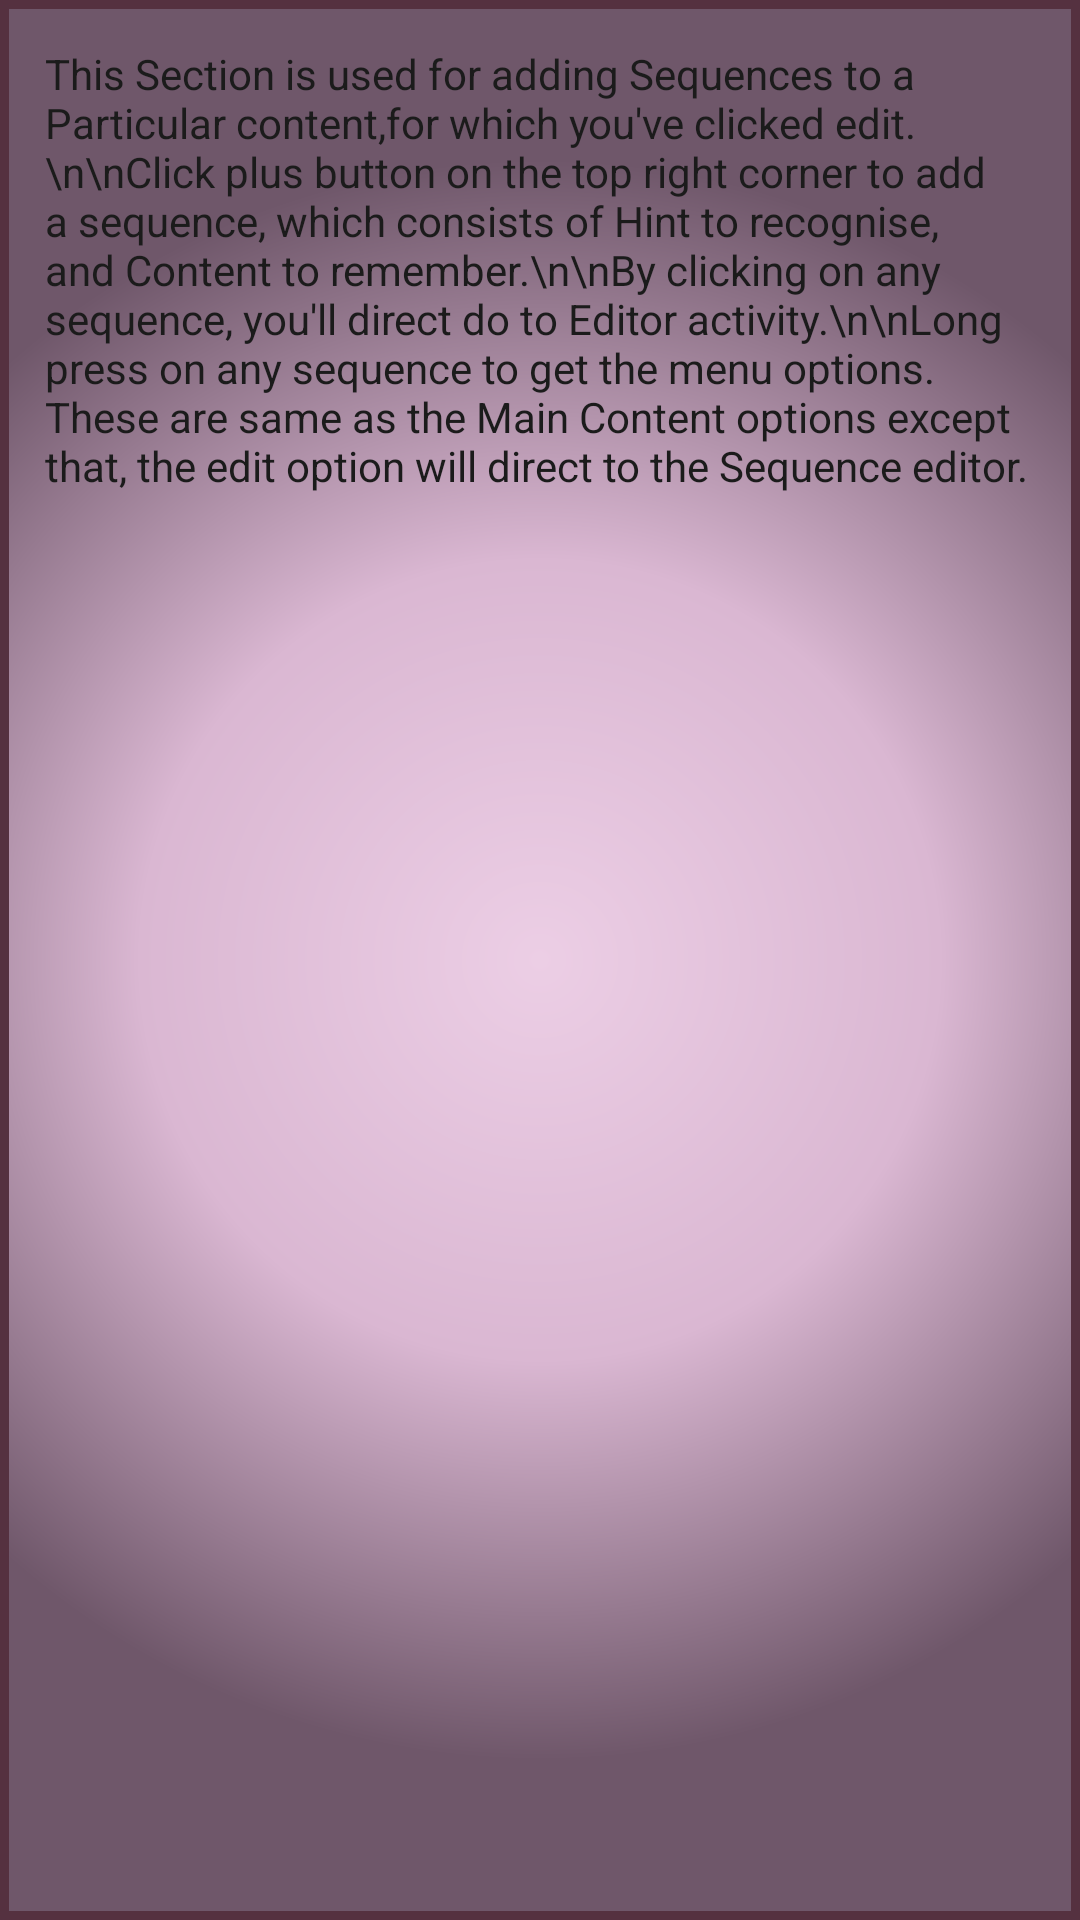

Layout XML and referenced resources for this Android screen:
<!-- AndroidManifest.xml: application theme Theme.MemorySequencer -->
<!-- res/layout/main_2_dialog.xml -->
<?xml version="1.0" encoding="utf-8"?>
<LinearLayout xmlns:android="http://schemas.android.com/apk/res/android"
    android:layout_width="match_parent"
    android:layout_height="wrap_content"
    android:background="@drawable/dialog_background"
    android:orientation="vertical"
    android:padding="5dp">

    <TextView
        android:id="@+id/textView6"
        android:layout_width="match_parent"
        android:layout_height="wrap_content"
        android:padding="10dp"
        android:text="This Section is used for adding Sequences to a Particular content,for which you've clicked edit.\n\nClick plus button on the top right corner to add a sequence, which consists of Hint to recognise, and Content to remember.\n\nBy clicking on any sequence, you'll direct do to Editor activity.\n\nLong press on any sequence to get the menu options. These are same as the Main Content options except that, the edit option will direct to the Sequence editor."
        android:textColor="#1B1B1B" />

</LinearLayout>
<!-- resources referenced by this layout -->
<resources>
  <!-- drawable dialog_background (drawable) -->
  <?xml version="1.0" encoding="utf-8"?>
  <shape xmlns:android="http://schemas.android.com/apk/res/android">
      <gradient
          android:startColor="#ECCEE5"
          android:centerColor="#DAB7D2"
          android:endColor="#6F576A"
          android:type="radial"
          android:gradientRadius="800"
          />
  
      <stroke
          android:color="#553140"
          android:width="3dp"/>
      
      
  </shape>
  <style name="Theme.MemorySequencer" parent="Theme.MaterialComponents.DayNight.DarkActionBar">
          
          <item name="colorPrimary">@color/purple_500</item>
          <item name="colorPrimaryVariant">@color/purple_700</item>
          <item name="colorOnPrimary">@color/white</item>
          
          <item name="colorSecondary">@color/teal_200</item>
          <item name="colorSecondaryVariant">@color/teal_700</item>
          <item name="colorOnSecondary">@color/black</item>
          
          <item name="android:statusBarColor" tools:targetApi="l">@color/mainColor</item>
          <item name="toolbarStyle">@style/ToolbarStyle</item>
          
      </style>
  <color name="purple_500">#FF6200EE</color>
  <color name="purple_700">#FF3700B3</color>
  <color name="white">#FFFFFFFF</color>
  <color name="teal_200">#1E212B</color>
  <color name="teal_700">#42478A</color>
  <color name="black">#FF000000</color>
  <color name="mainColor">#92003B</color>
  <style name="ToolbarStyle" parent="Widget.AppCompat.Toolbar">
          <item name="android:background">@drawable/toolbar_background</item>
      </style>
  <!-- drawable toolbar_background (drawable) -->
  <?xml version="1.0" encoding="utf-8"?>
  <shape xmlns:android="http://schemas.android.com/apk/res/android">
  
  
      <gradient
          android:startColor="@color/mainColor"
          android:endColor="#ED3982"
          android:angle="90"
          />
  
  </shape>
</resources>
